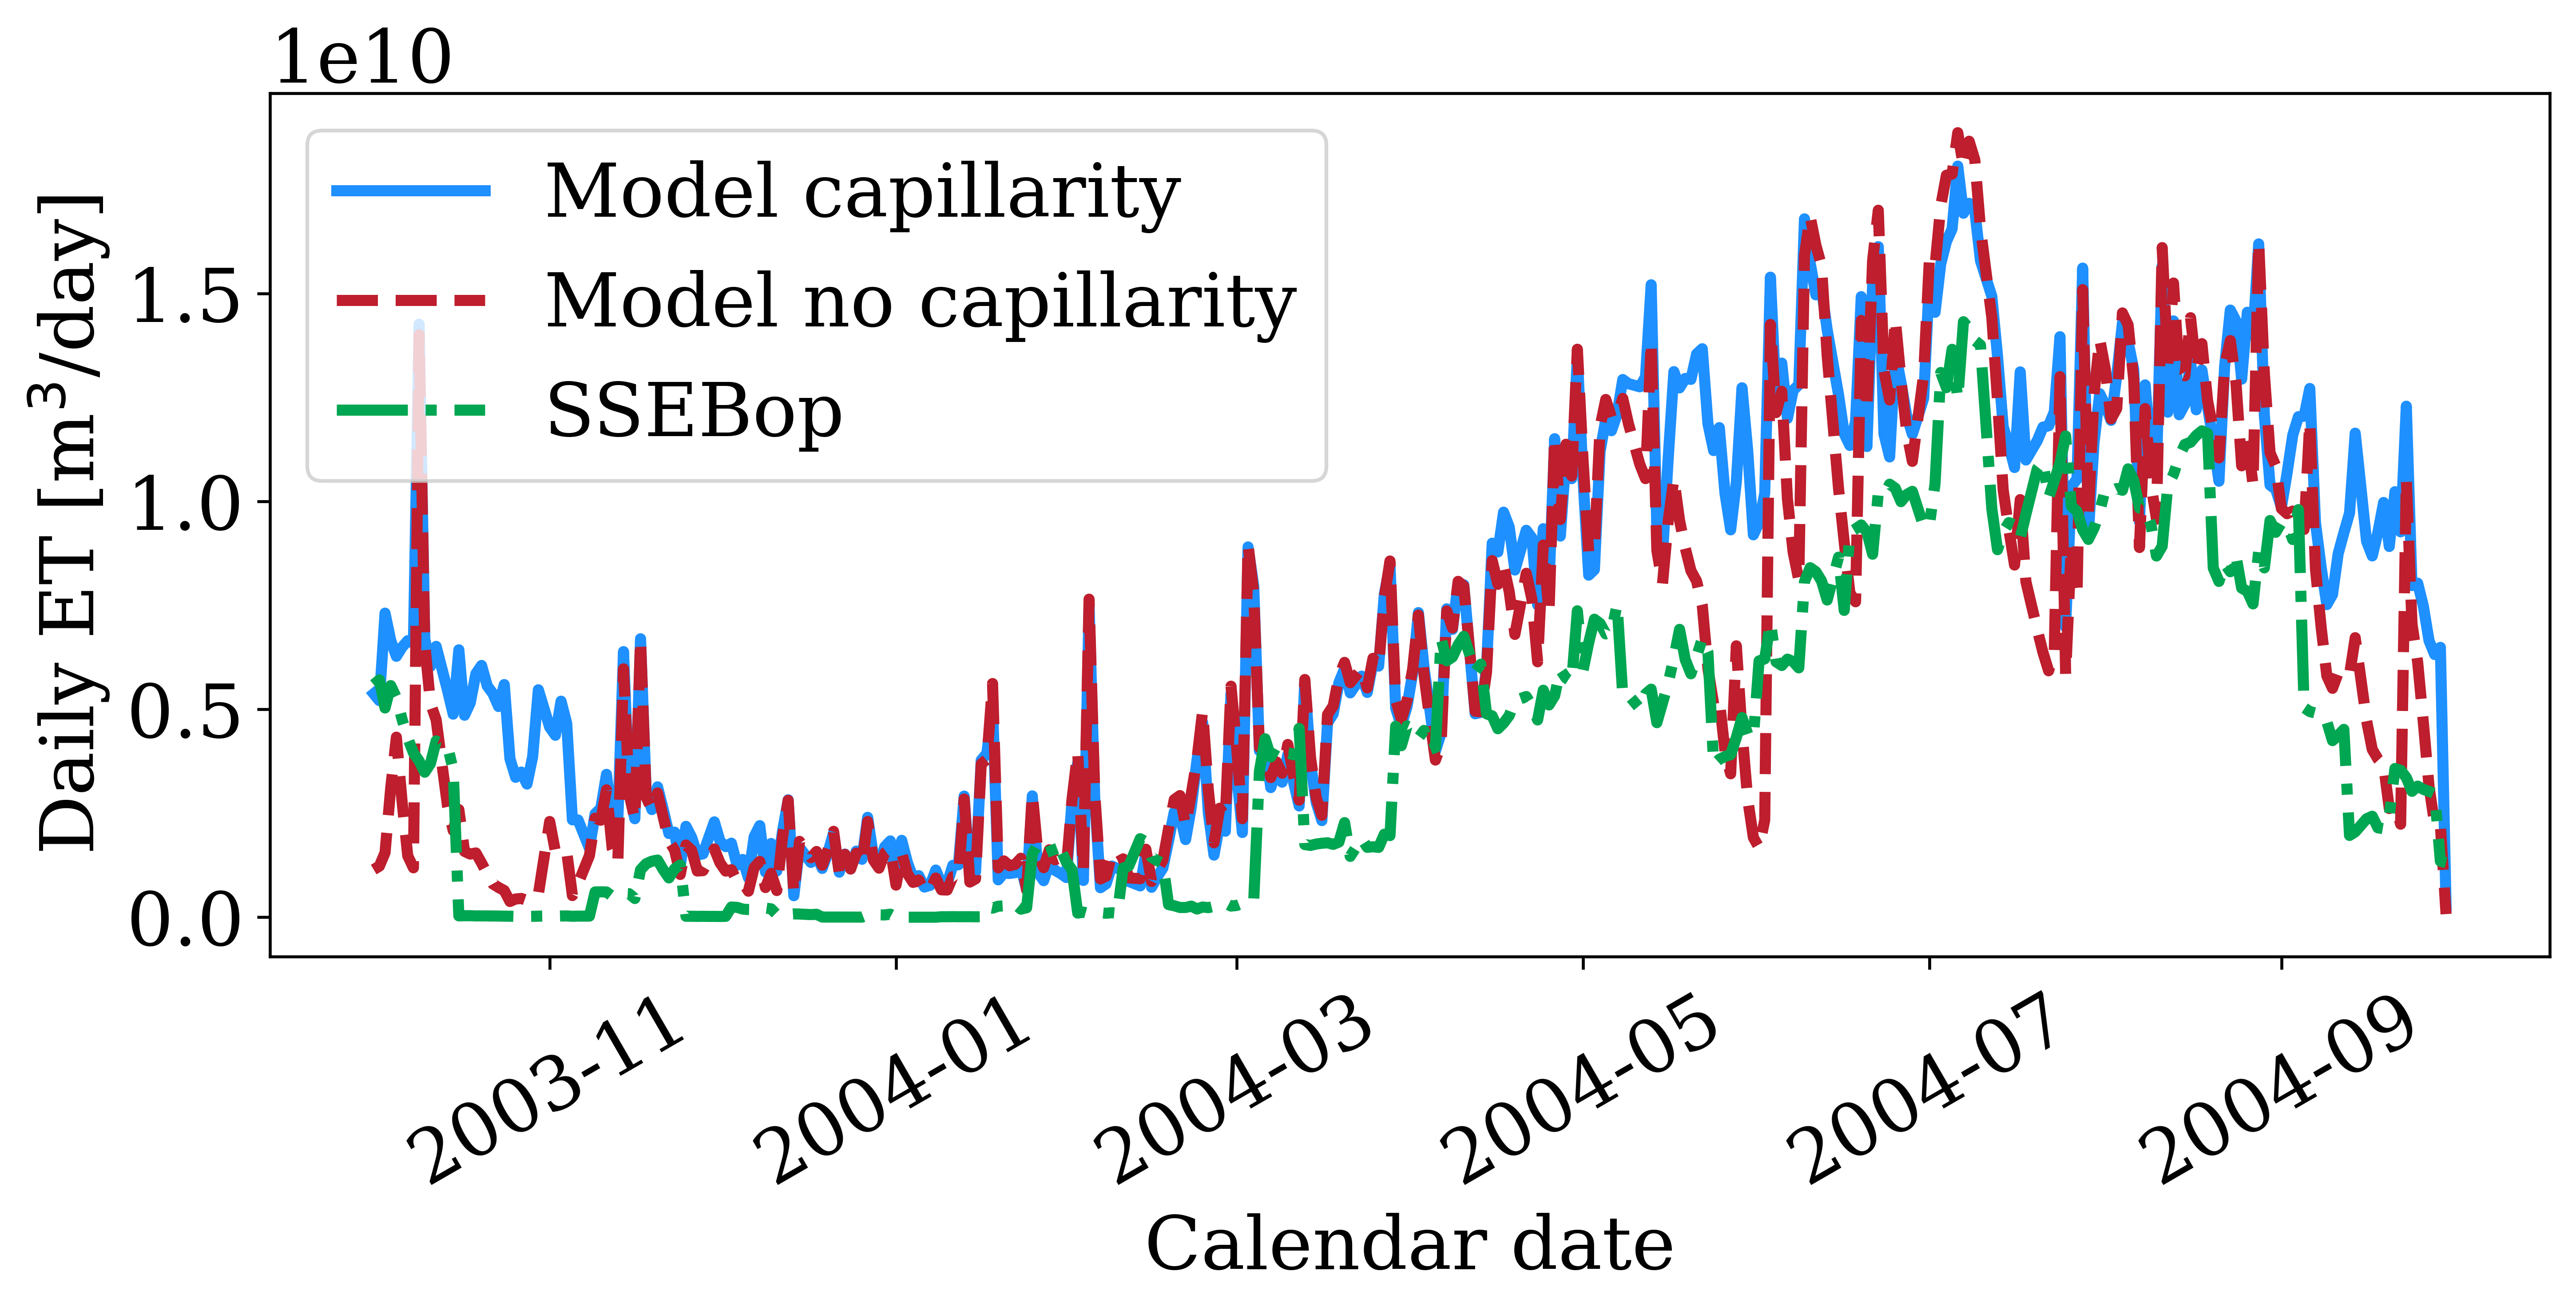

The table this chart was drawn from, first rows:
time, ET_cap_m3_day, ET_no_cap_m3_day, ET_m3_day
2003-10-01, 5376510652, 1146504451, 5597083000
2003-10-02, 5210947199, 1227500705, 5710411000
2003-10-03, 7315611800, 1553465146, 5034090000
2003-10-04, 6658975944, 3108541764, 5572423000
2003-10-05, 6277167596, 4331752543, 5282571300
2003-10-06, 6496965041, 2783764461, 4759498000
2003-10-07, 6652714088, 1476463030, 4308567600
2003-10-08, 6598050497, 1188172934, 3955186200
2003-10-09, 14267330621, 14010916870, 3759459300
2003-10-10, 6693441805, 6568653405, 3488449300
2003-10-11, 6036259389, 5143643379, 3698813000
2003-10-12, 6516067335, 4750431416, 4240484600
2003-10-14, 5459371678, 2679366732, 4122300200
2003-10-15, 4885841114, 2085806626, 3546487300
2003-10-16, 6433333267, 2589307125, 32061000
2003-10-17, 4859221705, 1583681870, 35307004
2003-10-18, 5154053803, 1519018108, 35897000
2003-10-19, 5856845443, 1545613117, 31139002
2003-10-20, 6056704428, 1304039067, 31455002
2003-10-21, 5565465170, 1043776983, 30520002
2003-10-22, 5379525390, 799773243, 30576004
2003-10-23, 5068656072, 715304009, 27839000
2003-10-24, 5597237826, 641406716, 24791002
2003-10-25, 3813339590, 378371793, 23448000
2003-10-26, 3365747237, 438158769, 18758000
2003-10-27, 3491792697, 450565112, 18758000
2003-10-28, 3203539436, 404495229, 18758000
2003-10-29, 3864480118, 505768974, 20768002
2003-10-30, 5472005462, 547561896, 24566002
2003-11-01, 4571457428, 2303026795, 29938004
2003-11-02, 4377368673, 1581340508, 25677002
2003-11-03, 5197270403, 1565443565, 29280002
2003-11-04, 4662060773, 1573245238, 30611002
2003-11-05, 2343533344, 520294413, 22077002
2003-11-06, 2338861236, 810774576, 25892002
2003-11-08, 1657622472, 1483500709, 26121002
2003-11-09, 2487977922, 2381501648, 608106000
2003-11-10, 2619559085, 2332759316, 610361000
2003-11-11, 3436983903, 3064727083, 607043000
2003-11-12, 2332930887, 1662082176, 504534000
2003-11-13, 2332396154, 1324897430, 517001020
2003-11-14, 6390385626, 5975233574, 573327000
2003-11-15, 2961630442, 2970973188, 564950000
2003-11-16, 2369143088, 2346943604, 449378020
2003-11-17, 6699237340, 6690365654, 1141370000
2003-11-18, 2987282157, 2884611794, 1287664000
2003-11-19, 2589520048, 2587760181, 1346819100
2003-11-20, 3136187220, 2989632877, 1375219000
2003-11-21, 2591081805, 2406976915, 1142016100
2003-11-22, 2012685789, 1835597638, 944819000
2003-11-23, 2046716445, 1614175395, 1162967000
2003-11-24, 1241249708, 1027893466, 1256691000
2003-11-25, 2185893427, 1736638188, 22495000
2003-11-26, 1921741843, 1610934109, 22225000
2003-11-27, 1493975431, 1111329591, 19707002
2003-11-28, 1524406429, 1120509666, 21336000
2003-11-29, 1910697704, 1352667432, 19361000
2003-11-30, 2293917438, 1642040336, 19477002
2003-12-01, 1828591462, 1306306820, 17920002
2003-12-02, 1697595714, 1109559551, 20587000
... 292 more rows
